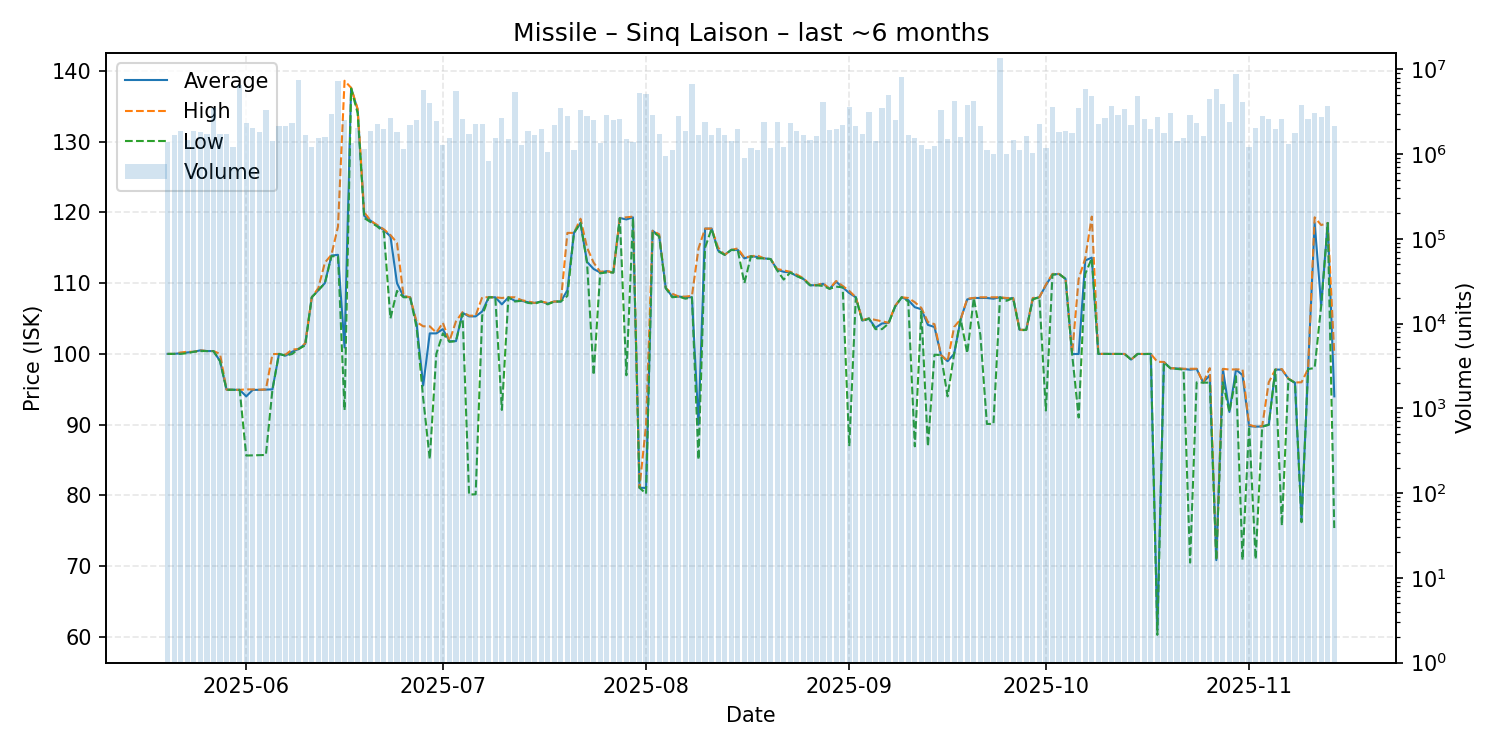

The file beside this chart, header and first rows:
date, average, highest, lowest, order_count, volume
2025-05-20, 100.0, 100.0, 100.0, 165, 1395388
2025-05-21, 100.0, 100.0, 100.0, 236, 1669716
2025-05-22, 100.1, 100.2, 100.0, 152, 1885169
2025-05-23, 100.2, 100.3, 100.1, 186, 1455908
2025-05-24, 100.3, 100.3, 100.3, 249, 1876103
2025-05-25, 100.5, 100.5, 100.4, 222, 1827043
2025-05-26, 100.4, 100.4, 100.4, 211, 1740223
2025-05-27, 100.4, 100.4, 100.4, 171, 3500776
2025-05-28, 98.99, 100.0, 98.98, 201, 1730570
2025-05-29, 94.95, 94.95, 94.92, 282, 1726103
2025-05-30, 94.93, 94.93, 94.93, 243, 1200825
2025-05-31, 94.92, 94.92, 94.92, 262, 6496735
2025-06-01, 94.0, 94.99, 85.64, 267, 2312582
2025-06-02, 94.92, 94.98, 85.67, 183, 2013678
2025-06-03, 94.92, 94.94, 85.69, 191, 1834685
2025-06-04, 94.96, 94.98, 85.72, 263, 3288854
2025-06-05, 94.99, 99.97, 94.98, 229, 1442267
2025-06-06, 100.0, 100.0, 100.0, 242, 2170737
2025-06-07, 99.75, 99.9, 99.75, 255, 2138116
2025-06-08, 100.3, 100.6, 99.99, 262, 2353720
2025-06-09, 100.7, 100.7, 100.7, 184, 7484662
2025-06-10, 101.4, 101.5, 101.2, 210, 1693614
2025-06-11, 108.0, 108.0, 108.0, 228, 1211186
2025-06-12, 109.0, 109.3, 109.0, 197, 1565894
2025-06-13, 110.0, 112.9, 110.0, 236, 1588484
2025-06-14, 113.9, 114.0, 113.8, 265, 2976662
2025-06-15, 114.0, 118.0, 113.8, 220, 7217578
2025-06-16, 100.9, 138.6, 92.04, 172, 2526507
2025-06-17, 137.6, 137.6, 137.5, 238, 1352150
2025-06-18, 134.5, 134.6, 134.0, 265, 2018936
2025-06-19, 119.5, 120.0, 119.2, 230, 1133420
2025-06-20, 118.8, 118.8, 118.6, 167, 1867129
2025-06-21, 118.1, 118.2, 118.0, 227, 2259531
2025-06-22, 117.5, 117.6, 117.2, 241, 1989410
2025-06-23, 116.6, 116.8, 105.0, 227, 2653223
2025-06-24, 110.0, 115.7, 108.9, 201, 1830940
2025-06-25, 108.1, 108.2, 108.0, 159, 1154129
2025-06-26, 108.0, 108.0, 108.0, 202, 2179933
2025-06-27, 104.2, 104.5, 103.7, 210, 2508437
2025-06-28, 95.54, 103.9, 93.71, 272, 5669180
2025-06-29, 102.9, 103.9, 85.14, 213, 4039841
2025-06-30, 102.9, 103.0, 100.0, 203, 2453387
2025-07-01, 103.5, 104.4, 102.9, 193, 1280503
2025-07-02, 101.8, 101.8, 101.7, 184, 1565863
2025-07-03, 101.8, 104.6, 101.8, 213, 5483604
2025-07-04, 105.8, 105.9, 105.7, 229, 2573144
2025-07-05, 105.3, 105.4, 80.13, 229, 1741866
2025-07-06, 105.3, 105.4, 80.16, 241, 2270700
2025-07-07, 106.0, 108.0, 105.4, 222, 2274141
2025-07-08, 108.0, 108.0, 108.0, 155, 817790
2025-07-09, 108.0, 108.0, 108.0, 214, 1559194
2025-07-10, 107.0, 107.9, 92.08, 168, 2647335
2025-07-11, 108.0, 108.0, 108.0, 187, 1498593
2025-07-12, 107.5, 108.0, 107.4, 256, 5403967
2025-07-13, 107.5, 107.6, 107.5, 211, 1268344
2025-07-14, 107.3, 107.4, 107.2, 192, 1891875
2025-07-15, 107.2, 107.2, 107.1, 161, 1682535
2025-07-16, 107.4, 107.4, 107.4, 179, 1999957
2025-07-17, 107.1, 107.2, 107.0, 163, 1045402
2025-07-18, 107.4, 107.4, 107.4, 200, 2227193
... 119 more rows
